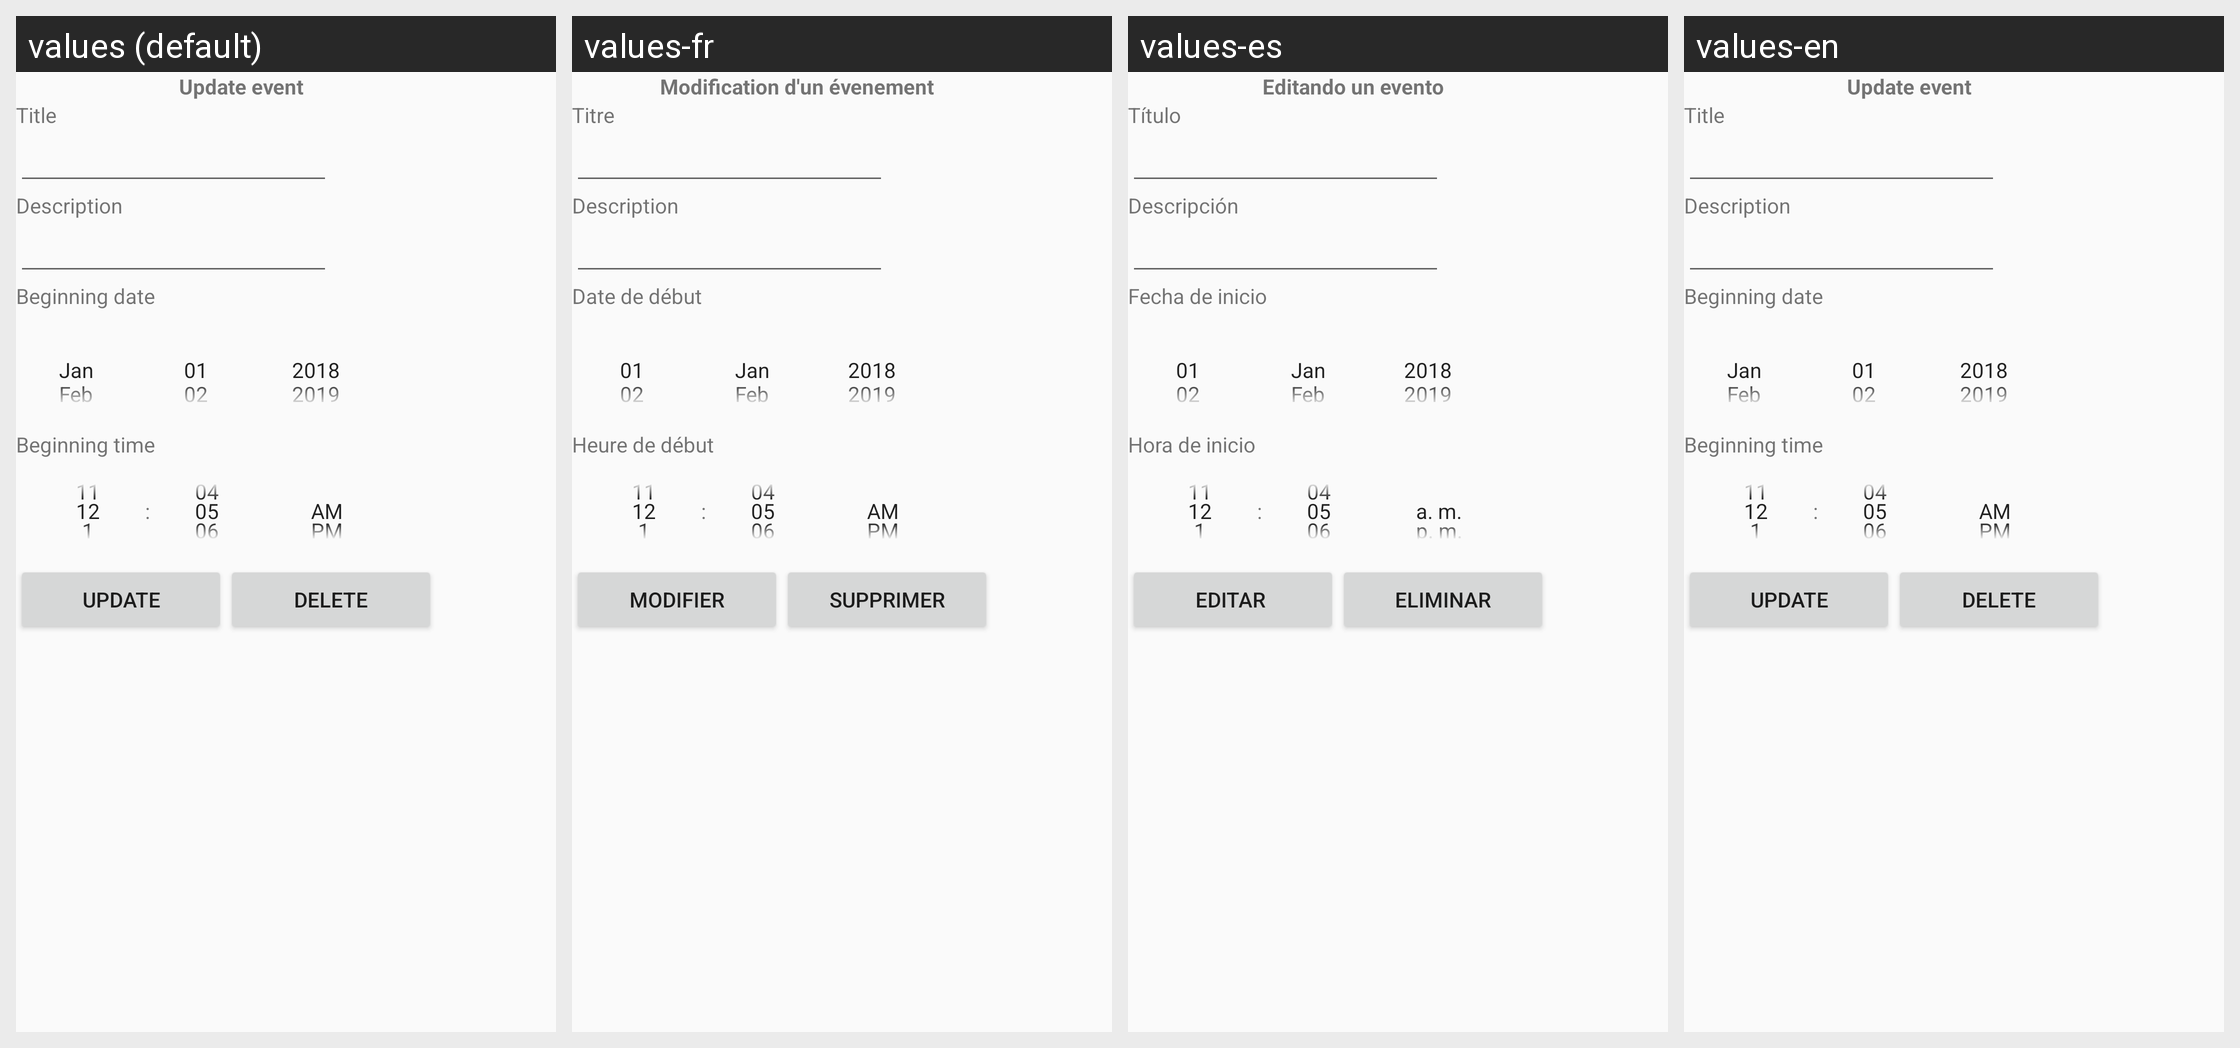

The same Android screen rendered under several of its app's locales, left to right. List the strings drawn on it with the default value and each locale's translation.
Android screen res/layout/popup_update_event.xml rendered under 4 locales, left to right: values (default), values-fr, values-es, values-en. Device: Nexus 5 (rendered at 1080×1920; each locale shown at half size, 540×960, under a caption strip naming it); theme AppTheme.
Strings drawn on this screen, with the default value and each locale's value (text and hints the layout hard-codes, and strings that could not be matched under every locale, appear in the picture but are not listed):

popup_update_event_window_title
  values: Update event
  values-fr: Modification d'un évenement
  values-es: Editando un evento
  values-en: Update event

popup_update_event_event_title
  values: Title
  values-fr: Titre
  values-es: Título
  values-en: Title

popup_update_event_event_description
  values: Description
  values-fr: Description
  values-es: Descripción
  values-en: Description

popup_update_event_event_beginning_date
  values: Beginning date
  values-fr: Date de début
  values-es: Fecha de inicio
  values-en: Beginning date

popup_update_event_event_beginning_time
  values: Beginning time
  values-fr: Heure de début
  values-es: Hora de inicio
  values-en: Beginning time

popup_update_event_button_update
  values: Update
  values-fr: Modifier
  values-es: Editar 
  values-en: Update

popup_update_event_button_delete
  values: Delete
  values-fr: Supprimer
  values-es: Eliminar
  values-en: Delete
